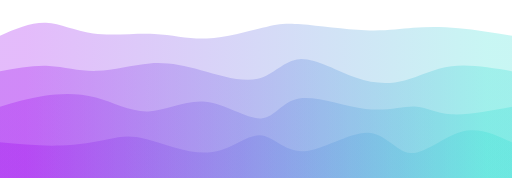
t = 0.00 s
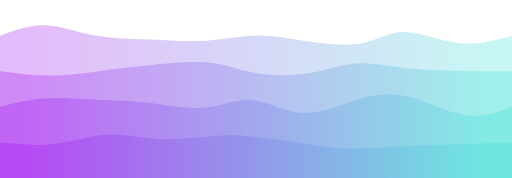
t = 0.75 s
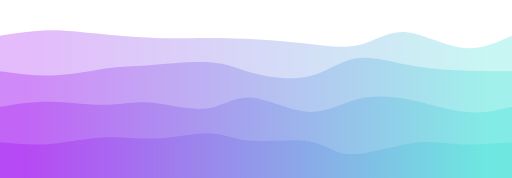
t = 1.25 s
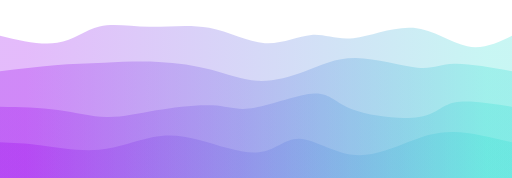
t = 2.00 s
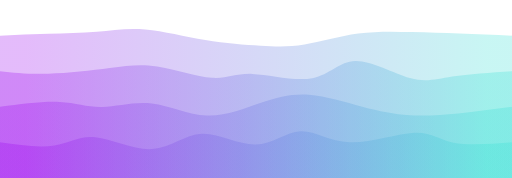
t = 2.75 s
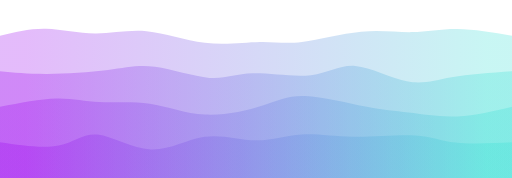
t = 3.25 s

The animated SVG that drew these frames (rendered in a browser with its animation timeline set to each time). Animation: 4 CSS @keyframes rules; one cycle of 4.00 s, repeats indefinitely.

<svg width="100%" height="100%" id="svg" viewBox="0 0 1440 500" xmlns="http://www.w3.org/2000/svg"
  class="transition duration-300 ease-in-out delay-150">
  <style>
    .path-0 {
      animation: pathAnim-0 4s;
      animation-timing-function: linear;
      animation-iteration-count: infinite;
    }

    @keyframes pathAnim-0 {
      0% {
        d: path("M 0,500 C 0,500 0,100 0,100 C 43.77551613841233,81.25518781886912 87.55103227682466,62.510375637738235 129,64 C 170.44896772317534,65.48962436226176 209.57138703111366,87.21368526791615 262,94 C 314.42861296888634,100.78631473208385 380.1634195987206,92.63488329059716 434,95 C 487.8365804012794,97.36511670940284 529.774934574004,110.24678156969522 582,108 C 634.225065425996,105.75321843030478 696.7368421052631,88.377990430622 738,78 C 779.2631578947369,67.622009569378 799.2776970049432,64.24125670781675 847,68 C 894.7223029950568,71.75874329218325 970.1523698749638,82.65698273811097 1027,85 C 1083.8476301250362,87.34301726188903 1122.1128234952018,81.13081233973934 1162,78 C 1201.8871765047982,74.86918766026066 1243.396336144228,74.81976790293162 1290,79 C 1336.603663855772,83.18023209706838 1388.301831927886,91.59011604853418 1440,100 C 1440,100 1440,500 1440,500 Z");
      }

      25% {
        d: path("M 0,500 C 0,500 0,100 0,100 C 41.38085860054454,85.87999947130508 82.76171720108908,71.75999894261017 126,73 C 169.23828279891092,74.24000105738983 214.33398979618818,90.84000370086441 269,101 C 323.6660102038118,111.15999629913559 387.9023236141584,114.87998625393217 441,117 C 494.0976763858416,119.12001374606783 536.0567157471781,119.6400512834069 581,116 C 625.9432842528219,112.3599487165931 673.8708133971292,104.5598086124402 720,107 C 766.1291866028708,109.4401913875598 810.4600306643051,122.12071426683232 862,131 C 913.5399693356949,139.87928573316768 972.2890639456505,144.9573343202305 1015,133 C 1057.7109360543495,121.0426656797695 1084.3837135530941,92.04994845224563 1129,94 C 1173.6162864469059,95.95005154775437 1236.1760818419732,128.84287187078698 1291,135 C 1345.8239181580268,141.15712812921302 1392.9119590790133,120.57856406460651 1440,100 C 1440,100 1440,500 1440,500 Z");
      }

      50% {
        d: path("M 0,500 C 0,500 0,100 0,100 C 57.730656374738956,113.77875439477648 115.46131274947791,127.55750878955298 161,120 C 206.5386872505221,112.44249121044702 239.8854053768273,83.54871923656455 280,74 C 320.1145946231727,64.45128076343545 366.997065743213,74.24761426418884 420,75 C 473.002934256787,75.75238573581116 532.126331650321,67.46082370668007 588,78 C 643.873668349679,88.53917629331993 696.4976076555025,117.90909090909089 745,121 C 793.5023923444975,124.09090909090911 837.8832377276692,100.9028126569563 876,98 C 914.1167622723308,95.0971873430437 945.9694414338205,112.4796584630839 994,107 C 1042.0305585661795,101.5203415369161 1106.2389965370483,73.17855349070818 1163,78 C 1219.7610034629517,82.82144650929182 1269.0745724179862,120.80612757408338 1314,130 C 1358.9254275820138,139.19387242591662 1399.462713791007,119.59693621295831 1440,100 C 1440,100 1440,500 1440,500 Z");
      }

      75% {
        d: path("M 0,500 C 0,500 0,100 0,100 C 41.563588781093856,92.59298421845673 83.12717756218771,85.18596843691348 129,86 C 174.8728224378123,86.81403156308652 225.05487853234297,95.84911047080281 270,94 C 314.94512146765703,92.15088952919719 354.65330830844056,79.41758967987523 405,85 C 455.34669169155944,90.58241032012477 516.3318882338947,114.48053080969626 574,124 C 631.6681117661053,133.51946919030374 686.019138755981,128.66028708133973 729,131 C 771.980861244019,133.33971291866027 803.5915567421818,142.8783208649449 850,134 C 896.4084432578182,125.12167913505512 957.6146342752916,97.82642945888077 1012,90 C 1066.3853657247084,82.17357054111923 1113.9499061566526,93.81596129953209 1157,94 C 1200.0500938433474,94.18403870046791 1238.585741098099,82.90972534299084 1285,82 C 1331.414258901901,81.09027465700916 1385.7071294509506,90.54513732850458 1440,100 C 1440,100 1440,500 1440,500 Z");
      }

      100% {
        d: path("M 0,500 C 0,500 0,100 0,100 C 43.77551613841233,81.25518781886912 87.55103227682466,62.510375637738235 129,64 C 170.44896772317534,65.48962436226176 209.57138703111366,87.21368526791615 262,94 C 314.42861296888634,100.78631473208385 380.1634195987206,92.63488329059716 434,95 C 487.8365804012794,97.36511670940284 529.774934574004,110.24678156969522 582,108 C 634.225065425996,105.75321843030478 696.7368421052631,88.377990430622 738,78 C 779.2631578947369,67.622009569378 799.2776970049432,64.24125670781675 847,68 C 894.7223029950568,71.75874329218325 970.1523698749638,82.65698273811097 1027,85 C 1083.8476301250362,87.34301726188903 1122.1128234952018,81.13081233973934 1162,78 C 1201.8871765047982,74.86918766026066 1243.396336144228,74.81976790293162 1290,79 C 1336.603663855772,83.18023209706838 1388.301831927886,91.59011604853418 1440,100 C 1440,100 1440,500 1440,500 Z");
      }
    }
  </style>
  <defs>
    <linearGradient id="gradient" x1="0%" y1="50%" x2="100%" y2="50%">
      <stop offset="5%" stop-color="#9900ef44"></stop>
      <stop offset="95%" stop-color="#32ded444"></stop>
    </linearGradient>
  </defs>
  <path
    d="M 0,500 C 0,500 0,100 0,100 C 43.77551613841233,81.25518781886912 87.55103227682466,62.510375637738235 129,64 C 170.44896772317534,65.48962436226176 209.57138703111366,87.21368526791615 262,94 C 314.42861296888634,100.78631473208385 380.1634195987206,92.63488329059716 434,95 C 487.8365804012794,97.36511670940284 529.774934574004,110.24678156969522 582,108 C 634.225065425996,105.75321843030478 696.7368421052631,88.377990430622 738,78 C 779.2631578947369,67.622009569378 799.2776970049432,64.24125670781675 847,68 C 894.7223029950568,71.75874329218325 970.1523698749638,82.65698273811097 1027,85 C 1083.8476301250362,87.34301726188903 1122.1128234952018,81.13081233973934 1162,78 C 1201.8871765047982,74.86918766026066 1243.396336144228,74.81976790293162 1290,79 C 1336.603663855772,83.18023209706838 1388.301831927886,91.59011604853418 1440,100 C 1440,100 1440,500 1440,500 Z"
    stroke="none" stroke-width="0" fill="url(#gradient)"
    class="transition-all duration-300 ease-in-out delay-150 path-0"></path>
  <style>
    .path-1 {
      animation: pathAnim-1 4s;
      animation-timing-function: linear;
      animation-iteration-count: infinite;
    }

    @keyframes pathAnim-1 {
      0% {
        d: path("M 0,500 C 0,500 0,200 0,200 C 46.80044410372996,191.37476539163077 93.60088820745992,182.74953078326152 138,185 C 182.39911179254008,187.25046921673848 224.3968912738904,200.37664225858467 272,199 C 319.6031087261096,197.62335774141533 372.8115466969786,181.74390018239976 421,178 C 469.1884533030214,174.25609981760024 512.3569219381955,182.6477570118163 565,197 C 617.6430780618045,211.3522429881837 679.7607655502392,231.66507177033492 725,221 C 770.2392344497608,210.33492822966508 798.6000158608476,168.69195590684396 843,166 C 887.3999841391524,163.30804409315604 947.8391710063709,199.56710460228928 1000,218 C 1052.1608289936291,236.43289539771072 1096.0433001136694,237.03962568399905 1138,226 C 1179.9566998863306,214.96037431600095 1219.9876285389514,192.27439266171456 1270,186 C 1320.0123714610486,179.72560733828544 1380.0061857305243,189.86280366914272 1440,200 C 1440,200 1440,500 1440,500 Z");
      }

      25% {
        d: path("M 0,500 C 0,500 0,200 0,200 C 50.84222421951414,211.5934732612546 101.68444843902827,223.1869465225092 158,221 C 214.31555156097173,218.8130534774908 276.1044304634011,202.84568717121786 313,196 C 349.8955695365989,189.15431282878214 361.89782970736735,191.43030479261944 409,186 C 456.10217029263265,180.56969520738056 538.3042507071295,167.43309365830447 590,168 C 641.6957492928705,168.56690634169553 662.8851674641148,182.8373205741627 707,198 C 751.1148325358852,213.1626794258373 818.1550794364111,229.2176240450448 870,220 C 921.8449205635889,210.7823759549552 958.4945147902404,176.29218324565812 997,165 C 1035.5054852097596,153.70781675434188 1075.8668614026276,165.6136429723228 1125,177 C 1174.1331385973724,188.3863570276772 1232.0380395992493,199.25324486505062 1286,203 C 1339.9619604007507,206.74675513494938 1389.9809802003754,203.37337756747468 1440,200 C 1440,200 1440,500 1440,500 Z");
      }

      50% {
        d: path("M 0,500 C 0,500 0,200 0,200 C 52.99648417880462,193.4443416426551 105.99296835760924,186.8886832853102 154,183 C 202.00703164239076,179.1113167146898 245.0246107483677,177.8896085014143 293,176 C 340.9753892516323,174.1103914985857 393.90858864892004,171.5528827090327 446,174 C 498.09141135107996,176.4471172909673 549.341034655952,183.89886066245475 595,196 C 640.658965344048,208.10113933754525 680.7272727272727,224.8516746411483 724,227 C 767.2727272727273,229.1483253588517 813.7498744349573,216.69444077295196 858,200 C 902.2501255650427,183.30555922704804 944.2732295328979,162.37056226704382 1001,163 C 1057.7267704671021,163.62943773295618 1129.1572074334506,185.8233101588728 1174,190 C 1218.8427925665494,194.1766898411272 1237.0979407332998,180.33619709746492 1277,179 C 1316.9020592667002,177.66380290253508 1378.4510296333501,188.83190145126753 1440,200 C 1440,200 1440,500 1440,500 Z");
      }

      75% {
        d: path("M 0,500 C 0,500 0,200 0,200 C 36.83498109915672,207.9757064685823 73.66996219831344,215.9514129371646 130,215 C 186.33003780168656,214.0485870628354 262.1551323059029,204.1700547199239 314,196 C 365.8448676940971,187.8299452800761 393.70950857807503,181.36836818313992 441,191 C 488.29049142192497,200.63163181686008 555.0068333817972,226.35647254751643 597,226 C 638.9931666182028,225.64352745248357 656.2631578947368,199.20574162679426 705,201 C 753.7368421052632,202.79425837320574 833.9405350392556,232.8205609453065 885,226 C 936.0594649607444,219.1794390546935 957.9747019482409,175.5120145919797 999,174 C 1040.0252980517591,172.4879854080203 1100.1606571677812,213.13138068677466 1146,229 C 1191.8393428322188,244.86861931322534 1223.3826693806338,235.96246266092155 1270,227 C 1316.6173306193662,218.03753733907845 1378.308665309683,209.0187686695392 1440,200 C 1440,200 1440,500 1440,500 Z");
      }

      100% {
        d: path("M 0,500 C 0,500 0,200 0,200 C 46.80044410372996,191.37476539163077 93.60088820745992,182.74953078326152 138,185 C 182.39911179254008,187.25046921673848 224.3968912738904,200.37664225858467 272,199 C 319.6031087261096,197.62335774141533 372.8115466969786,181.74390018239976 421,178 C 469.1884533030214,174.25609981760024 512.3569219381955,182.6477570118163 565,197 C 617.6430780618045,211.3522429881837 679.7607655502392,231.66507177033492 725,221 C 770.2392344497608,210.33492822966508 798.6000158608476,168.69195590684396 843,166 C 887.3999841391524,163.30804409315604 947.8391710063709,199.56710460228928 1000,218 C 1052.1608289936291,236.43289539771072 1096.0433001136694,237.03962568399905 1138,226 C 1179.9566998863306,214.96037431600095 1219.9876285389514,192.27439266171456 1270,186 C 1320.0123714610486,179.72560733828544 1380.0061857305243,189.86280366914272 1440,200 C 1440,200 1440,500 1440,500 Z");
      }
    }
  </style>
  <defs>
    <linearGradient id="gradient" x1="0%" y1="50%" x2="100%" y2="50%">
      <stop offset="5%" stop-color="#9900ef66"></stop>
      <stop offset="95%" stop-color="#32ded466"></stop>
    </linearGradient>
  </defs>
  <path
    d="M 0,500 C 0,500 0,200 0,200 C 46.80044410372996,191.37476539163077 93.60088820745992,182.74953078326152 138,185 C 182.39911179254008,187.25046921673848 224.3968912738904,200.37664225858467 272,199 C 319.6031087261096,197.62335774141533 372.8115466969786,181.74390018239976 421,178 C 469.1884533030214,174.25609981760024 512.3569219381955,182.6477570118163 565,197 C 617.6430780618045,211.3522429881837 679.7607655502392,231.66507177033492 725,221 C 770.2392344497608,210.33492822966508 798.6000158608476,168.69195590684396 843,166 C 887.3999841391524,163.30804409315604 947.8391710063709,199.56710460228928 1000,218 C 1052.1608289936291,236.43289539771072 1096.0433001136694,237.03962568399905 1138,226 C 1179.9566998863306,214.96037431600095 1219.9876285389514,192.27439266171456 1270,186 C 1320.0123714610486,179.72560733828544 1380.0061857305243,189.86280366914272 1440,200 C 1440,200 1440,500 1440,500 Z"
    stroke="none" stroke-width="0" fill="url(#gradient)"
    class="transition-all duration-300 ease-in-out delay-150 path-1"></path>
  <style>
    .path-2 {
      animation: pathAnim-2 4s;
      animation-timing-function: linear;
      animation-iteration-count: infinite;
    }

    @keyframes pathAnim-2 {
      0% {
        d: path("M 0,500 C 0,500 0,300 0,300 C 39.86342488566973,287.8748050437495 79.72684977133946,275.74961008749904 125,269 C 170.27315022866054,262.25038991250096 220.95602580031186,260.87636469375343 270,274 C 319.04397419968814,287.12363530624657 366.4490470274129,314.74493113748713 417,313 C 467.5509529725871,311.25506886251287 521.2477860900368,280.14391075629806 578,286 C 634.7522139099632,291.85608924370194 694.5598086124402,334.6794258373206 734,333 C 773.4401913875598,331.3205741626794 792.5129794602026,285.1383858944196 841,277 C 889.4870205397974,268.8616141055804 967.3882735467498,298.76703058500095 1028,306 C 1088.6117264532502,313.23296941499905 1131.933926352798,297.7934917655767 1166,299 C 1200.066073647202,300.2065082344233 1224.8760210420578,318.05900235269235 1269,321 C 1313.1239789579422,323.94099764730765 1376.561989478971,311.9704988236538 1440,300 C 1440,300 1440,500 1440,500 Z");
      }

      25% {
        d: path("M 0,500 C 0,500 0,300 0,300 C 40.54907610563325,289.711689444606 81.0981522112665,279.42337888921196 133,278 C 184.9018477887335,276.57662111078804 248.1564672605673,284.01817388775805 295,283 C 341.8435327394327,281.98182611224195 372.2759787464644,272.5039255597557 418,281 C 463.7240212535356,289.4960744402443 524.7396177535753,315.966123873219 572,308 C 619.2603822464247,300.033876126781 652.7655502392345,257.63157894736844 699,264 C 745.2344497607655,270.36842105263156 804.1981812894869,325.5075603373074 858,331 C 911.8018187105131,336.4924396626926 960.4417246028181,292.33817970340215 1005,270 C 1049.558275397182,247.66182029659782 1090.0349202992413,247.13972084908403 1145,264 C 1199.9650797007587,280.86027915091597 1269.4185942002168,315.10293690026174 1321,324 C 1372.5814057997832,332.89706309973826 1406.2907028998916,316.44853154986913 1440,300 C 1440,300 1440,500 1440,500 Z");
      }

      50% {
        d: path("M 0,500 C 0,500 0,300 0,300 C 56.47008908509345,301.12043670200114 112.9401781701869,302.24087340400223 163,309 C 213.0598218298131,315.75912659599777 256.70937640434585,328.1569430859923 300,329 C 343.29062359565415,329.8430569140077 386.2223162124296,319.13135425202887 439,310 C 491.7776837875704,300.86864574797113 554.4013587459357,293.31763990589235 598,296 C 641.5986412540643,298.68236009410765 666.1722488038279,311.59808612440185 716,303 C 765.8277511961721,294.40191387559815 840.9096460387532,264.2900155965001 885,263 C 929.0903539612468,261.7099844034999 942.1891670411592,289.2418514895979 992,308 C 1041.8108329588408,326.7581485104021 1128.3336857966108,336.7425784451083 1178,329 C 1227.6663142033892,321.2574215548917 1240.4760897723968,295.78783472996906 1278,288 C 1315.5239102276032,280.21216527003094 1377.7619551138016,290.10608263501547 1440,300 C 1440,300 1440,500 1440,500 Z");
      }

      75% {
        d: path("M 0,500 C 0,500 0,300 0,300 C 62.364627666604974,289.05119088529966 124.72925533320995,278.10238177059927 170,279 C 215.27074466679005,279.89761822940073 243.44760633376512,292.64166380290254 283,291 C 322.5523936662349,289.35833619709746 373.4803193317297,273.33096301779057 423,284 C 472.5196806682703,294.66903698220943 520.6311163393163,332.03448412593514 576,334 C 631.3688836606837,335.96551587406486 693.9952153110049,302.5311004784689 740,284 C 786.0047846889951,265.4688995215311 815.3880224166643,261.8411139601893 864,267 C 912.6119775833357,272.1588860398107 980.4526950223376,286.10444368077395 1028,297 C 1075.5473049776624,307.89555631922605 1102.801197493986,315.7411113167147 1144,322 C 1185.198802506014,328.2588886832853 1240.3425150017183,332.9311110523672 1292,329 C 1343.6574849982817,325.0688889476328 1391.8287424991408,312.5344444738164 1440,300 C 1440,300 1440,500 1440,500 Z");
      }

      100% {
        d: path("M 0,500 C 0,500 0,300 0,300 C 39.86342488566973,287.8748050437495 79.72684977133946,275.74961008749904 125,269 C 170.27315022866054,262.25038991250096 220.95602580031186,260.87636469375343 270,274 C 319.04397419968814,287.12363530624657 366.4490470274129,314.74493113748713 417,313 C 467.5509529725871,311.25506886251287 521.2477860900368,280.14391075629806 578,286 C 634.7522139099632,291.85608924370194 694.5598086124402,334.6794258373206 734,333 C 773.4401913875598,331.3205741626794 792.5129794602026,285.1383858944196 841,277 C 889.4870205397974,268.8616141055804 967.3882735467498,298.76703058500095 1028,306 C 1088.6117264532502,313.23296941499905 1131.933926352798,297.7934917655767 1166,299 C 1200.066073647202,300.2065082344233 1224.8760210420578,318.05900235269235 1269,321 C 1313.1239789579422,323.94099764730765 1376.561989478971,311.9704988236538 1440,300 C 1440,300 1440,500 1440,500 Z");
      }
    }
  </style>
  <defs>
    <linearGradient id="gradient" x1="0%" y1="50%" x2="100%" y2="50%">
      <stop offset="5%" stop-color="#9900ef88"></stop>
      <stop offset="95%" stop-color="#32ded488"></stop>
    </linearGradient>
  </defs>
  <path
    d="M 0,500 C 0,500 0,300 0,300 C 39.86342488566973,287.8748050437495 79.72684977133946,275.74961008749904 125,269 C 170.27315022866054,262.25038991250096 220.95602580031186,260.87636469375343 270,274 C 319.04397419968814,287.12363530624657 366.4490470274129,314.74493113748713 417,313 C 467.5509529725871,311.25506886251287 521.2477860900368,280.14391075629806 578,286 C 634.7522139099632,291.85608924370194 694.5598086124402,334.6794258373206 734,333 C 773.4401913875598,331.3205741626794 792.5129794602026,285.1383858944196 841,277 C 889.4870205397974,268.8616141055804 967.3882735467498,298.76703058500095 1028,306 C 1088.6117264532502,313.23296941499905 1131.933926352798,297.7934917655767 1166,299 C 1200.066073647202,300.2065082344233 1224.8760210420578,318.05900235269235 1269,321 C 1313.1239789579422,323.94099764730765 1376.561989478971,311.9704988236538 1440,300 C 1440,300 1440,500 1440,500 Z"
    stroke="none" stroke-width="0" fill="url(#gradient)"
    class="transition-all duration-300 ease-in-out delay-150 path-2"></path>
  <style>
    .path-3 {
      animation: pathAnim-3 4s;
      animation-timing-function: linear;
      animation-iteration-count: infinite;
    }

    @keyframes pathAnim-3 {
      0% {
        d: path("M 0,500 C 0,500 0,400 0,400 C 57.710883184858176,405.3993893573713 115.42176636971635,410.7987787147427 168,409 C 220.57823363028365,407.2012212852573 268.0238177059928,398.20427449840065 304,391 C 339.9761822940072,383.79572550159935 364.4829628063125,378.3841232916546 413,391 C 461.5170371936875,403.6158767083454 534.0443310687568,434.2592323349811 592,428 C 649.9556689312432,421.7407676650189 693.3397129186603,378.57894736842104 731,380 C 768.6602870813397,381.42105263157896 800.5968172566021,427.4249781913346 854,425 C 907.4031827433979,422.5750218086654 982.2730180549315,371.72113986624026 1034,373 C 1085.7269819450685,374.27886013375974 1114.311110523672,427.69046234370455 1155,430 C 1195.688889476328,432.30953765629545 1248.4825398503795,383.5170107589416 1298,370 C 1347.5174601496205,356.4829892410584 1393.7587300748103,378.24149462052924 1440,400 C 1440,400 1440,500 1440,500 Z");
      }

      25% {
        d: path("M 0,500 C 0,500 0,400 0,400 C 49.25805598879167,405.2514473023342 98.51611197758334,410.50289460466837 150,403 C 201.48388802241666,395.49710539533163 255.19360807845834,375.2398688836607 304,374 C 352.80639192154166,372.7601311163393 396.7094557085834,390.53762986068887 449,390 C 501.2905442914166,389.46237013931113 561.9685690872084,370.60961167358374 599,368 C 636.0314309127916,365.39038832641626 649.4162679425837,379.0239234449761 699,385 C 748.5837320574163,390.9760765550239 834.3663591424569,389.2946945465119 882,400 C 929.6336408575431,410.7053054534881 939.1182954875887,433.79729836897627 983,433 C 1026.8817045124113,432.20270163102373 1105.1604589071876,407.5161119775833 1162,403 C 1218.8395410928124,398.4838880224167 1254.2398688836606,414.1382537206905 1297,417 C 1339.7601311163394,419.8617462793095 1389.8800655581697,409.93087313965475 1440,400 C 1440,400 1440,500 1440,500 Z");
      }

      50% {
        d: path("M 0,500 C 0,500 0,400 0,400 C 35.374170609849585,401.42212323878505 70.74834121969917,402.84424647757015 118,409 C 165.25165878030083,415.15575352242985 224.38080573105287,426.04513732850455 279,421 C 333.6191942689471,415.95486267149545 383.7284358560893,394.97520420841164 428,386 C 472.2715641439107,377.02479579158836 510.70545084459013,380.05404583784923 563,394 C 615.2945491554099,407.94595416215077 681.4497607655503,432.80861244019144 728,428 C 774.5502392344497,423.19138755980856 801.4955060932089,388.7115044013852 842,390 C 882.5044939067911,391.2884955986148 936.568214861614,428.3453699542679 991,435 C 1045.431785138386,441.6546300457321 1100.2316344603346,417.90701578154335 1146,400 C 1191.7683655396654,382.09298421845665 1228.5052472970472,370.026566919559 1276,371 C 1323.4947527029528,371.973433080441 1381.7473763514763,385.9867165402205 1440,400 C 1440,400 1440,500 1440,500 Z");
      }

      75% {
        d: path("M 0,500 C 0,500 0,400 0,400 C 61.93171905152131,410.04511089375876 123.86343810304263,420.0902217875176 164,409 C 204.13656189695737,397.9097782124824 222.47796663935077,365.6842237436887 265,374 C 307.52203336064923,382.3157762563113 374.2246953395543,431.17288323772766 428,430 C 481.7753046604457,428.82711676227234 522.6232520024321,377.62424330540057 569,370 C 615.3767479975679,362.37575669459943 667.2822966507176,398.3301435406699 715,399 C 762.7177033492824,399.6698564593301 806.2475613946972,365.0551825319199 846,362 C 885.7524386053028,358.9448174680801 921.7274577704934,387.4491263316503 981,388 C 1040.2725422295066,388.5508736683497 1122.842607523329,361.14831214147875 1172,364 C 1221.157392476671,366.85168785852125 1236.9021121361916,399.95762510243463 1276,411 C 1315.0978878638084,422.04237489756537 1377.5489439319042,411.0211874487827 1440,400 C 1440,400 1440,500 1440,500 Z");
      }

      100% {
        d: path("M 0,500 C 0,500 0,400 0,400 C 57.710883184858176,405.3993893573713 115.42176636971635,410.7987787147427 168,409 C 220.57823363028365,407.2012212852573 268.0238177059928,398.20427449840065 304,391 C 339.9761822940072,383.79572550159935 364.4829628063125,378.3841232916546 413,391 C 461.5170371936875,403.6158767083454 534.0443310687568,434.2592323349811 592,428 C 649.9556689312432,421.7407676650189 693.3397129186603,378.57894736842104 731,380 C 768.6602870813397,381.42105263157896 800.5968172566021,427.4249781913346 854,425 C 907.4031827433979,422.5750218086654 982.2730180549315,371.72113986624026 1034,373 C 1085.7269819450685,374.27886013375974 1114.311110523672,427.69046234370455 1155,430 C 1195.688889476328,432.30953765629545 1248.4825398503795,383.5170107589416 1298,370 C 1347.5174601496205,356.4829892410584 1393.7587300748103,378.24149462052924 1440,400 C 1440,400 1440,500 1440,500 Z");
      }
    }
  </style>
  <defs>
    <linearGradient id="gradient" x1="0%" y1="50%" x2="100%" y2="50%">
      <stop offset="5%" stop-color="#9900efff"></stop>
      <stop offset="95%" stop-color="#32ded4ff"></stop>
    </linearGradient>
  </defs>
  <path
    d="M 0,500 C 0,500 0,400 0,400 C 57.710883184858176,405.3993893573713 115.42176636971635,410.7987787147427 168,409 C 220.57823363028365,407.2012212852573 268.0238177059928,398.20427449840065 304,391 C 339.9761822940072,383.79572550159935 364.4829628063125,378.3841232916546 413,391 C 461.5170371936875,403.6158767083454 534.0443310687568,434.2592323349811 592,428 C 649.9556689312432,421.7407676650189 693.3397129186603,378.57894736842104 731,380 C 768.6602870813397,381.42105263157896 800.5968172566021,427.4249781913346 854,425 C 907.4031827433979,422.5750218086654 982.2730180549315,371.72113986624026 1034,373 C 1085.7269819450685,374.27886013375974 1114.311110523672,427.69046234370455 1155,430 C 1195.688889476328,432.30953765629545 1248.4825398503795,383.5170107589416 1298,370 C 1347.5174601496205,356.4829892410584 1393.7587300748103,378.24149462052924 1440,400 C 1440,400 1440,500 1440,500 Z"
    stroke="none" stroke-width="0" fill="url(#gradient)"
    class="transition-all duration-300 ease-in-out delay-150 path-3"></path>
</svg>
